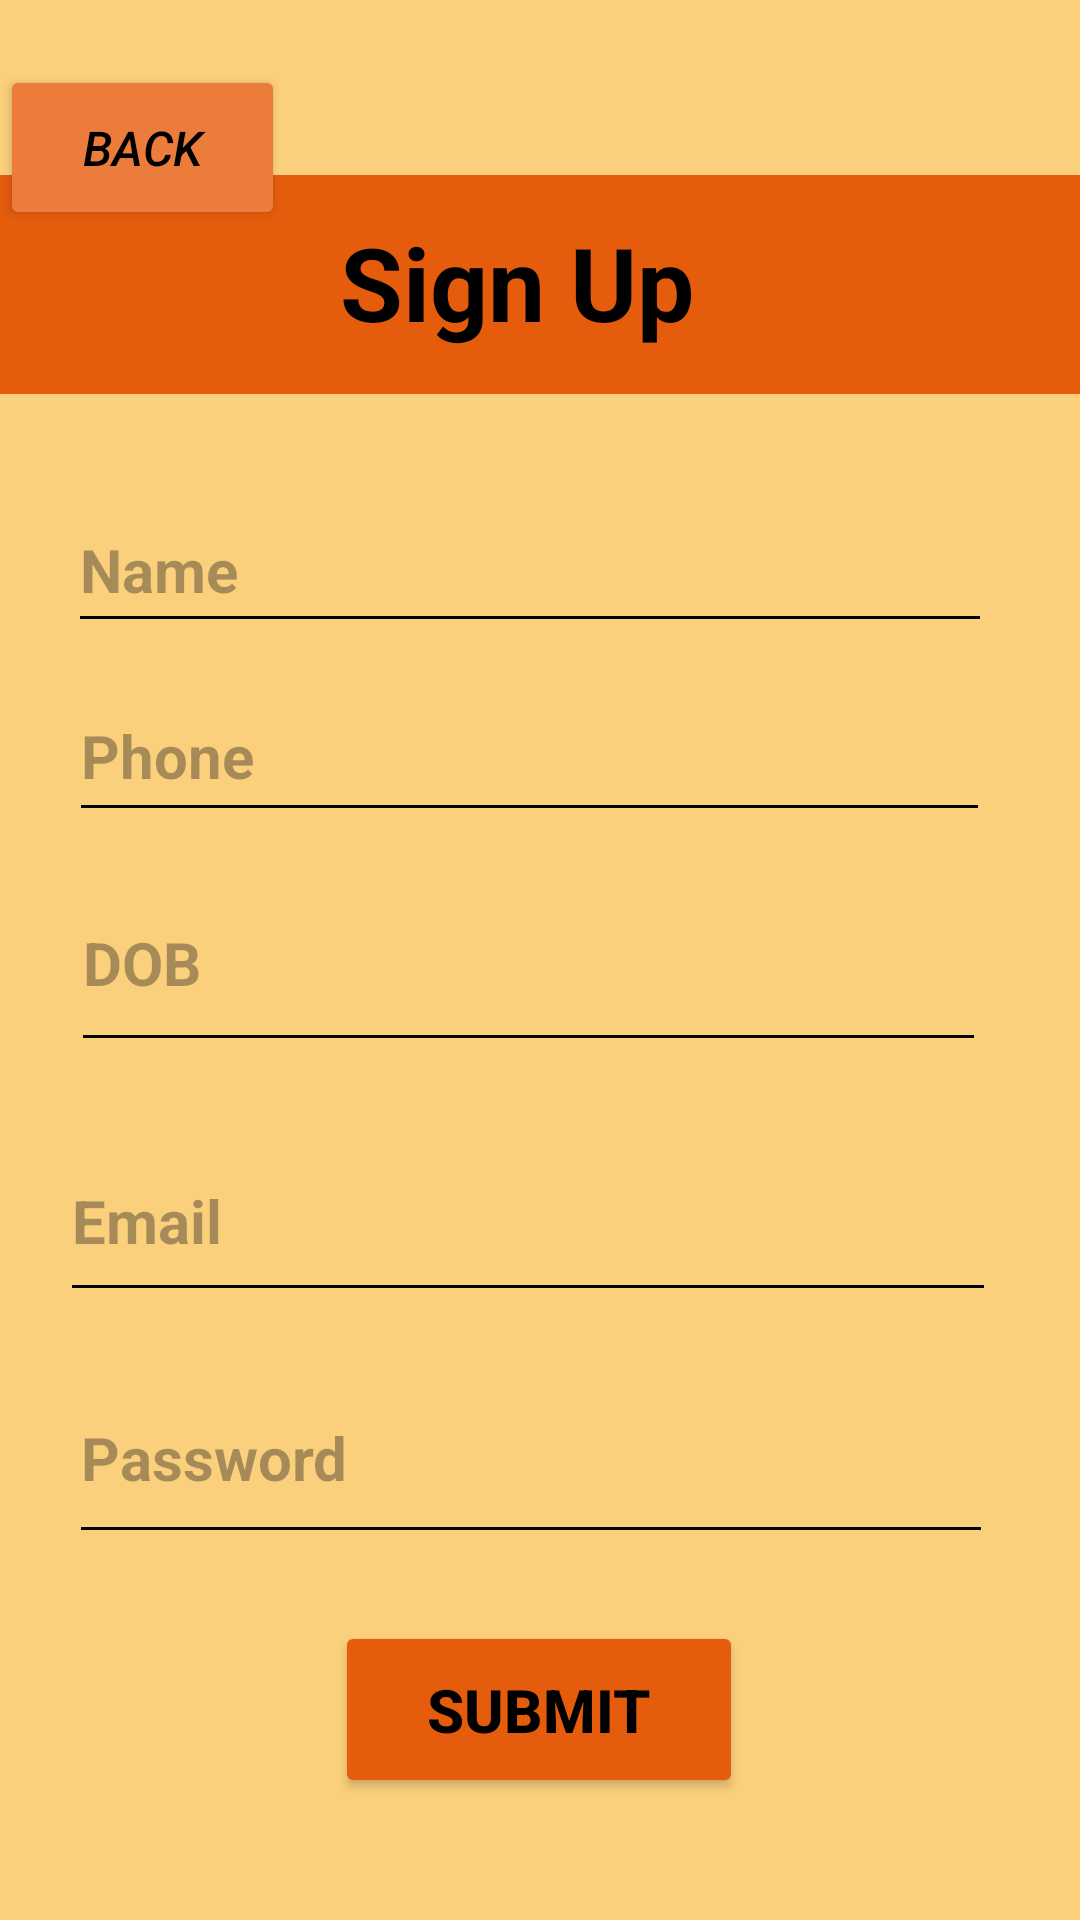

Android layout source for this screen:
<!-- AndroidManifest.xml: application theme Theme.MomsKitchen -->
<!-- res/layout/activity_signup.xml -->
<?xml version="1.0" encoding="utf-8"?>
<androidx.constraintlayout.widget.ConstraintLayout xmlns:android="http://schemas.android.com/apk/res/android"
    xmlns:app="http://schemas.android.com/apk/res-auto"
    xmlns:tools="http://schemas.android.com/tools"
    android:id="@+id/main"
    android:layout_width="match_parent"
    android:layout_height="match_parent"
    android:background="@color/backgroundpage"
    tools:context=".signup">

    <View
        android:id="@+id/view"
        android:layout_width="450dp"
        android:layout_height="73dp"
        android:background="@color/btnbackground"
        app:layout_constraintBottom_toBottomOf="parent"
        app:layout_constraintEnd_toEndOf="parent"
        app:layout_constraintHorizontal_bias="0.0"
        app:layout_constraintStart_toStartOf="parent"
        app:layout_constraintTop_toTopOf="parent"
        app:layout_constraintVertical_bias="0.103" />

    <TextView
        android:id="@+id/textView"
        android:layout_width="wrap_content"
        android:layout_height="wrap_content"
        android:text="Sign Up"
        android:textColor="@color/black"
        android:textSize="34sp"
        android:textStyle="bold"
        app:layout_constraintBottom_toBottomOf="parent"
        app:layout_constraintEnd_toEndOf="parent"
        app:layout_constraintHorizontal_bias="0.469"
        app:layout_constraintStart_toStartOf="parent"
        app:layout_constraintTop_toTopOf="parent"
        app:layout_constraintVertical_bias="0.12" />

    <EditText
        android:id="@+id/editTextPhone"
        android:layout_width="307dp"
        android:layout_height="54dp"
        android:backgroundTint="@color/black"
        android:ems="10"
        android:hint="Phone"
        android:inputType="phone"
        android:textSize="20sp"
        android:textStyle="bold"
        app:layout_constraintBottom_toBottomOf="parent"
        app:layout_constraintEnd_toEndOf="parent"
        app:layout_constraintHorizontal_bias="0.432"
        app:layout_constraintStart_toStartOf="parent"
        app:layout_constraintTop_toTopOf="parent"
        app:layout_constraintVertical_bias="0.381" />

    <EditText
        android:id="@+id/editTextText2"
        android:layout_width="308dp"
        android:layout_height="52dp"
        android:backgroundTint="@color/black"
        android:ems="10"
        android:hint="Name"
        android:inputType="text"
        android:textColor="#4A000000"
        android:textSize="20sp"
        android:textStyle="bold"
        app:layout_constraintBottom_toBottomOf="parent"
        app:layout_constraintEnd_toEndOf="parent"
        app:layout_constraintHorizontal_bias="0.436"
        app:layout_constraintStart_toStartOf="parent"
        app:layout_constraintTop_toTopOf="parent"
        app:layout_constraintVertical_bias="0.276" />

    <EditText
        android:id="@+id/editTextTextEmailAddress"
        android:layout_width="312dp"
        android:layout_height="64dp"
        android:backgroundTint="@color/black"
        android:ems="10"
        android:hint="Email"
        android:inputType="textEmailAddress"
        android:textSize="20sp"
        android:textStyle="bold"
        app:layout_constraintBottom_toBottomOf="parent"
        app:layout_constraintEnd_toEndOf="parent"
        app:layout_constraintHorizontal_bias="0.416"
        app:layout_constraintStart_toStartOf="parent"
        app:layout_constraintTop_toTopOf="parent"
        app:layout_constraintVertical_bias="0.648" />

    <EditText
        android:id="@+id/editTextTextPassword"
        android:layout_width="308dp"
        android:layout_height="67dp"
        android:backgroundTint="@color/black"
        android:ems="10"
        android:hint="Password"
        android:inputType="textPassword"
        android:textSize="20sp"
        android:textStyle="bold"
        app:layout_constraintBottom_toBottomOf="parent"
        app:layout_constraintEnd_toEndOf="parent"
        app:layout_constraintHorizontal_bias="0.442"
        app:layout_constraintStart_toStartOf="parent"
        app:layout_constraintTop_toTopOf="parent"
        app:layout_constraintVertical_bias="0.787" />

    <Button
        android:id="@+id/button3"
        android:layout_width="136dp"
        android:layout_height="59dp"
        android:backgroundTint="@color/btnbackground"
        android:text="Submit"
        android:textColor="@color/black"
        android:textSize="20sp"
        android:textStyle="bold"
        app:layout_constraintBottom_toBottomOf="parent"
        app:layout_constraintEnd_toEndOf="parent"
        app:layout_constraintHorizontal_bias="0.498"
        app:layout_constraintStart_toStartOf="parent"
        app:layout_constraintTop_toTopOf="parent"
        app:layout_constraintVertical_bias="0.93" />

    <EditText
        android:id="@+id/editTextDate"
        android:layout_width="305dp"
        android:layout_height="69dp"
        android:backgroundTint="@color/black"
        android:ems="10"
        android:hint="DOB"
        android:inputType="date"
        android:textColor="@color/black"
        android:textSize="20sp"
        android:textStyle="bold"
        app:layout_constraintBottom_toBottomOf="parent"
        app:layout_constraintEnd_toEndOf="parent"
        app:layout_constraintHorizontal_bias="0.432"
        app:layout_constraintStart_toStartOf="parent"
        app:layout_constraintTop_toTopOf="parent"
        app:layout_constraintVertical_bias="0.499" />

    <Button
        android:id="@+id/button4"
        android:layout_width="95dp"
        android:layout_height="55dp"
        android:backgroundTint="@color/backbtn"
        android:text="Back"
        android:textColor="@color/black"
        android:textSize="16sp"
        android:textStyle="italic"
        app:layout_constraintBottom_toBottomOf="parent"
        app:layout_constraintEnd_toEndOf="parent"
        app:layout_constraintHorizontal_bias="0.0"
        app:layout_constraintStart_toStartOf="parent"
        app:layout_constraintTop_toTopOf="parent"
        app:layout_constraintVertical_bias="0.037" />
</androidx.constraintlayout.widget.ConstraintLayout>
<!-- resources referenced by this layout -->
<resources>
  <color name="backbtn">#EB7C3C</color>
  <color name="backgroundpage">#FBD07D</color>
  <color name="black">#FF000000</color>
  <color name="btnbackground">#E55C0D</color>
  <style name="Theme.MomsKitchen" parent="Base.Theme.MomsKitchen" />
  <style name="Base.Theme.MomsKitchen" parent="Theme.Material3.DayNight.NoActionBar">
          
          
      </style>
</resources>
